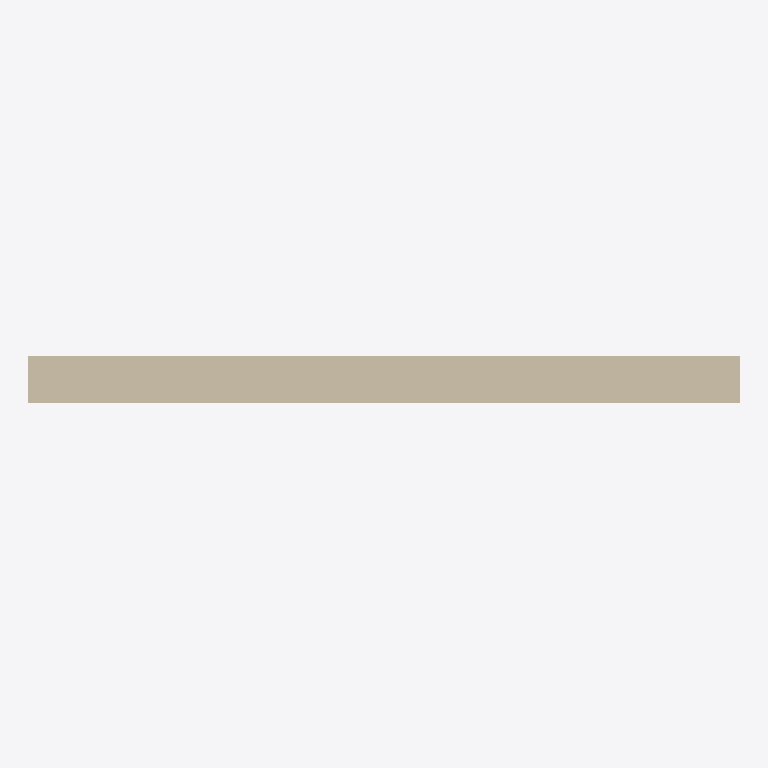
Plan cut of the same IFC building model at storey 'L2' (level 3.66 m, cut at 5.06 m), seen from above with north up, elements coloured by IFC class (only those large enough to see are counted): 1 wall (beige). Cut surfaces are drawn darker.
Extent 3.0 m × 0.2 m × 6.1 m (x, y, z). Storeys (2): L1 at 0.00 m; L2 at 3.66 m. Elements (2): 1 IfcDoor, 1 IfcWallStandardCase.

HEADER;
FILE_DESCRIPTION(('ViewDefinition [CoordinationView_V2.0]','RevitIdentifiers [ContentGUID: 193055e6-d619-4b2e-8d41-095e6768d959, VersionGUID: ea5e981f-66c4-4bba-a7e1-0500217f3717, NumberOfSaves: 1]','CoordinateReference [CoordinateBase: Shared Coordinates, ProjectSite: Default Site]'),'2;1');
FILE_NAME('HelloWallIFCjsonC-2x3.ifc','2026-02-14T18:20:08-05:00',(''),(''),'ODA SDAI 24.6','Autodesk Revit 24.3.30.11 (ENU) - IFC 24.3.30.11','');
FILE_SCHEMA(('IFC2X3'));
ENDSEC;
DATA;
#30=IFCPROJECT('0PC5NcrXbBBer12LwOboQf',#18,'Project Number',$,$,'Project Name','Project Status',(#25),#1774);
#45=IFCSITE('0PC5NcrXbBBer12LwOboQh',#18,'Default',$,$,#44,$,$,.ELEMENT.,(42,21,31,401672),(-71,-3,-24,-345703),0.0,$,$);
#35=IFCBUILDING('0PC5NcrXbBBer12LwOboQe',#18,'Building Name',$,$,#33,$,'Building Name',.ELEMENT.,$,$,#34);
#38=IFCBUILDINGSTOREY('2JF4e6axWHqu3u0C1FZlmi',#18,'L1',$,'Level:1/4" Head',#37,$,'L1',.ELEMENT.,0.0);
#42=IFCBUILDINGSTOREY('1ZGO8hrFCHqw0v0026FpFv',#18,'L2',$,'Level:1/4" Head',#41,$,'L2',.ELEMENT.,12.0);
#67=IFCWALLSTANDARDCASE('1TNhjEpZ55OeJASncH3xNZ',#18,'Basic Wall:Generic - 8":1200238',$,'Basic Wall:Generic - 8"',#47,#66,'1200238');
ENDSEC;
